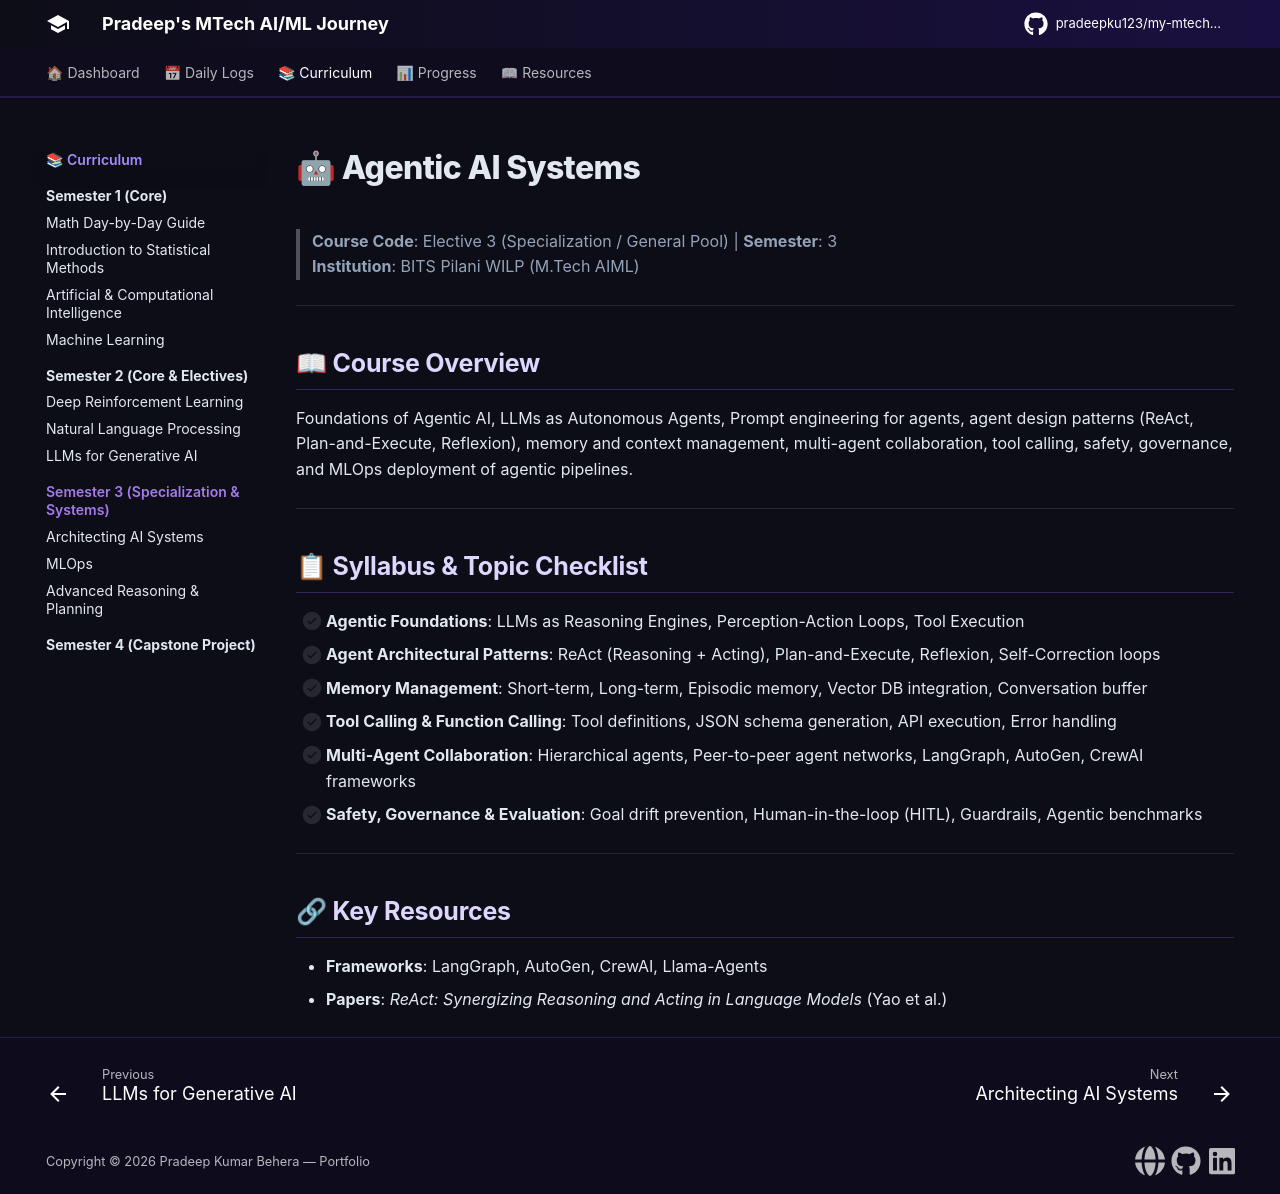

repository: pradeepku123/my-mtech-journey · page: semesters/semester-3/agentic-ai-systems/index.html · generator: mkdocs

# 🤖 Agentic AI Systems

> **Course Code**: Elective 3 (Specialization / General Pool) | **Semester**: 3  
> **Institution**: BITS Pilani WILP (M.Tech AIML)

---

## 📖 Course Overview

Foundations of Agentic AI, LLMs as Autonomous Agents, Prompt engineering for agents, agent design patterns (ReAct, Plan-and-Execute, Reflexion), memory and context management, multi-agent collaboration, tool calling, safety, governance, and MLOps deployment of agentic pipelines.

---

## 📋 Syllabus & Topic Checklist

- [ ] **Agentic Foundations**: LLMs as Reasoning Engines, Perception-Action Loops, Tool Execution
- [ ] **Agent Architectural Patterns**: ReAct (Reasoning + Acting), Plan-and-Execute, Reflexion, Self-Correction loops
- [ ] **Memory Management**: Short-term, Long-term, Episodic memory, Vector DB integration, Conversation buffer
- [ ] **Tool Calling & Function Calling**: Tool definitions, JSON schema generation, API execution, Error handling
- [ ] **Multi-Agent Collaboration**: Hierarchical agents, Peer-to-peer agent networks, LangGraph, AutoGen, CrewAI frameworks
- [ ] **Safety, Governance & Evaluation**: Goal drift prevention, Human-in-the-loop (HITL), Guardrails, Agentic benchmarks

---

## 🔗 Key Resources

- **Frameworks**: LangGraph, AutoGen, CrewAI, Llama-Agents
- **Papers**: *ReAct: Synergizing Reasoning and Acting in Language Models* (Yao et al.)
